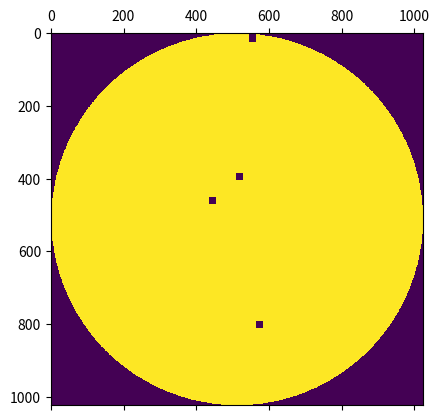

This figure's Python source:
import numpy as np
import random
import matplotlib.pyplot as plt

def get_circle(r):
    c = np.zeros((int(np.ceil(2*r)),int(np.ceil(2*r))))
    for ir,row in enumerate(c):
        for ic,col in enumerate(row):
            if abs(ic - r) < round(np.sqrt((r)**2 - (r - ir)**2)):
                c[ir,ic] = 1
    return c

def make_holes(circle, hole_sz=(3,3), n_holes = 5):
    for i in range(n_holes):
        #rows = random.sample(range(0,circle.shape[0]),hole_sz[0])
        row = np.random.randint(0,circle.shape[0]-hole_sz[0])
        rows = [row+n for n in range(hole_sz[0])]
        col = np.random.randint(0,circle.shape[0]-hole_sz[1])
        cols = [col+n for n in range(hole_sz[1])]
        #cols = random.sample(range(0,c.shape[1]),max_hole_sz[1])
        for row in rows:
            for col in cols:
                c[row,col] = 0
    return c
    

c = get_circle(512)
print(c)
c = make_holes(c,hole_sz=(20,20))
plt.matshow(c)
plt.show()